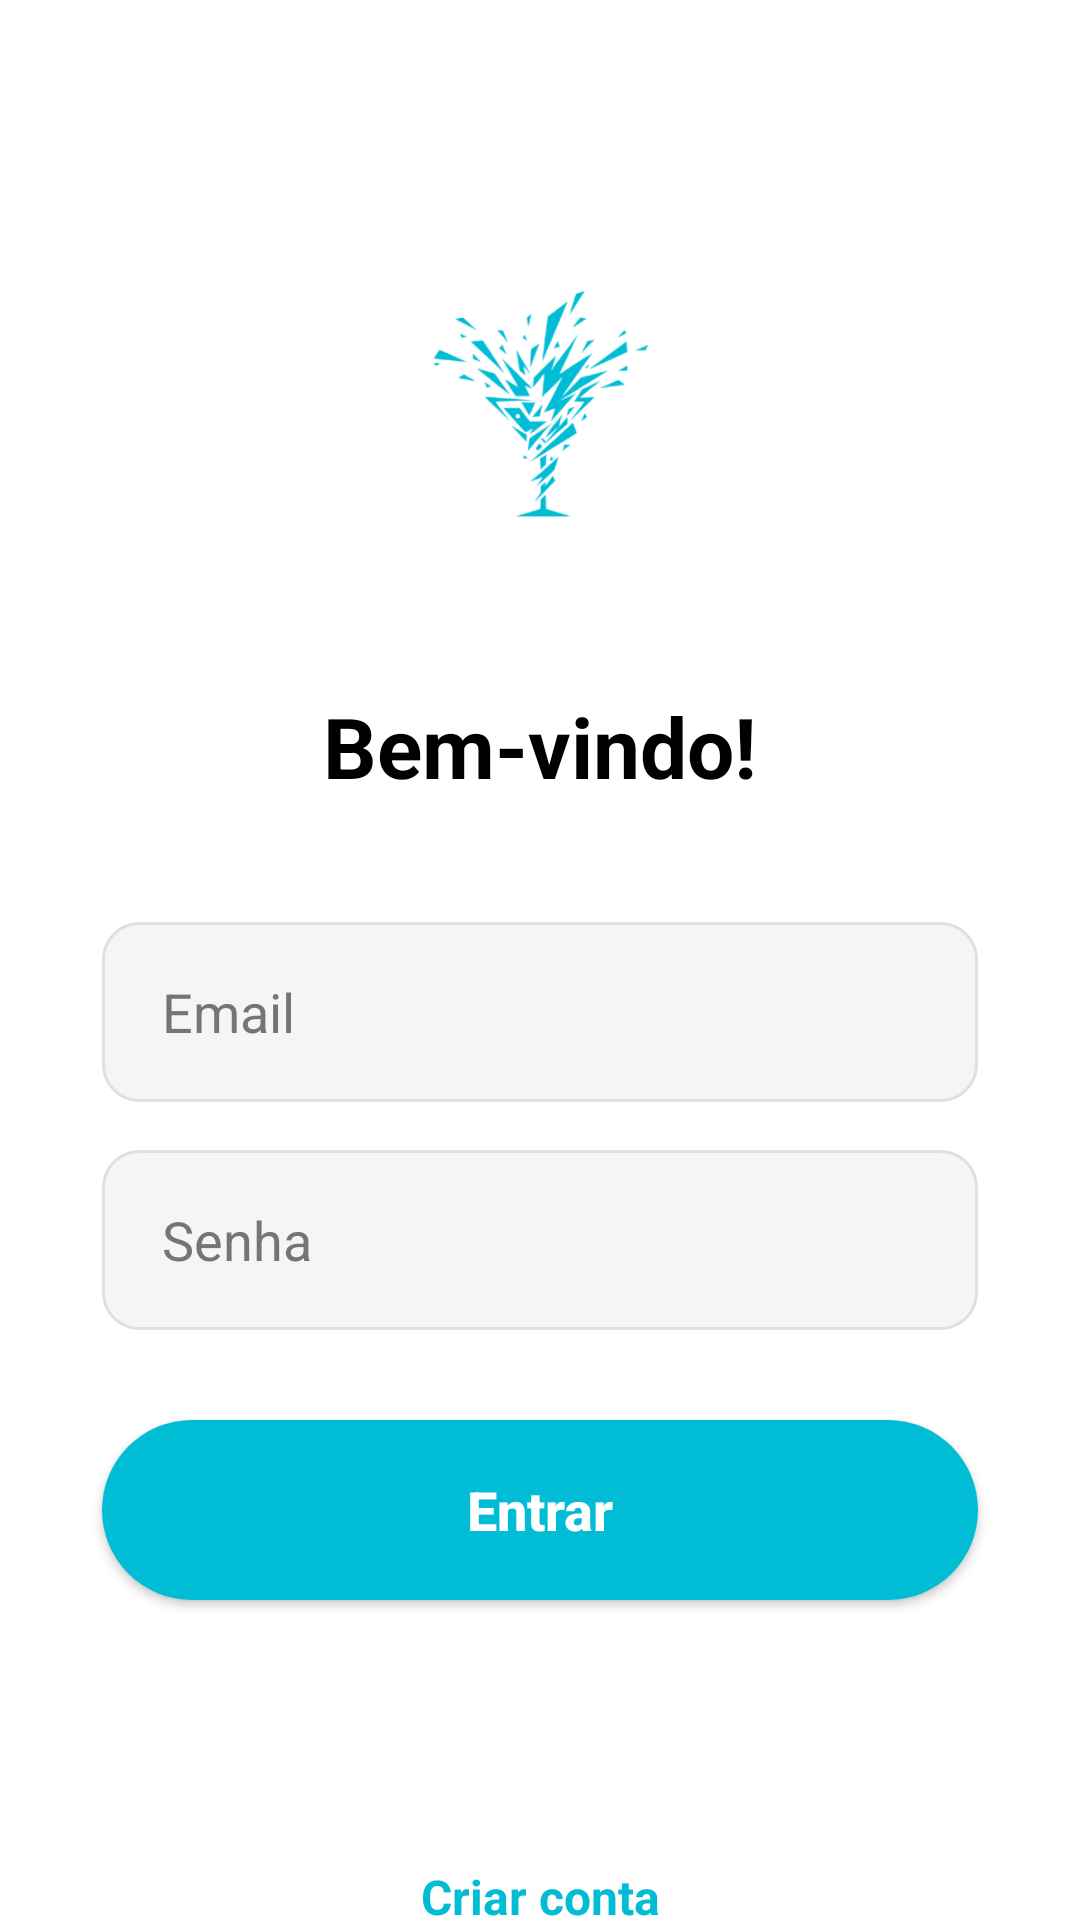

Layout XML and referenced resources for this Android screen:
<!-- AndroidManifest.xml: application theme Theme.Aplicativo -->
<!-- res/layout/activity_tela_principal.xml -->
<?xml version="1.0" encoding="utf-8"?>
<androidx.core.widget.NestedScrollView
    xmlns:android="http://schemas.android.com/apk/res/android"
    xmlns:app="http://schemas.android.com/apk/res-auto"
    xmlns:tools="http://schemas.android.com/tools"
    android:layout_width="match_parent"
    android:layout_height="match_parent"
    android:background="@color/white"
    android:fillViewport="true">

    <androidx.constraintlayout.widget.ConstraintLayout
        android:id="@+id/main"
        android:layout_width="match_parent"
        android:layout_height="wrap_content"
        android:padding="24dp">

        <ImageView
            android:id="@+id/logo"
            android:layout_width="150dp"
            android:layout_height="150dp"
            android:src="@drawable/logos"
            android:layout_marginTop="40dp"
            app:layout_constraintTop_toTopOf="parent"
            app:layout_constraintStart_toStartOf="parent"
            app:layout_constraintEnd_toEndOf="parent"
            app:tint="@color/cyan_primary" />

        <TextView
            android:id="@+id/titulo"
            android:layout_width="wrap_content"
            android:layout_height="wrap_content"
            android:text="Bem-vindo!"
            android:textSize="28sp"
            android:textStyle="bold"
            android:textColor="@color/black"
            android:layout_marginTop="16dp"
            app:layout_constraintTop_toBottomOf="@id/logo"
            app:layout_constraintStart_toStartOf="parent"
            app:layout_constraintEnd_toEndOf="parent" />

        <EditText
            android:id="@+id/edit_email"
            android:layout_width="0dp"
            android:layout_height="60dp"
            android:background="@drawable/background"
            android:hint="Email"
            android:paddingStart="20dp"
            android:paddingEnd="20dp"
            android:drawableEnd="@drawable/ic_email"
            android:drawablePadding="16dp"
            android:drawableTint="@color/cyan_primary"
            android:inputType="textEmailAddress"
            android:textColor="@color/black"
            android:textColorHint="@color/gray_text"
            android:layout_marginTop="40dp"
            android:layout_marginStart="10dp"
            android:layout_marginEnd="10dp"
            app:layout_constraintTop_toBottomOf="@id/titulo"
            app:layout_constraintStart_toStartOf="parent"
            app:layout_constraintEnd_toEndOf="parent" />

        <EditText
            android:id="@+id/edit_senha"
            android:layout_width="0dp"
            android:layout_height="60dp"
            android:background="@drawable/background"
            android:hint="Senha"
            android:paddingStart="20dp"
            android:paddingEnd="20dp"
            android:drawableEnd="@drawable/ic_eye"
            android:drawablePadding="16dp"
            android:drawableTint="@color/cyan_primary"
            android:inputType="textPassword"
            android:textColor="@color/black"
            android:textColorHint="@color/gray_text"
            android:layout_marginTop="16dp"
            android:layout_marginStart="10dp"
            android:layout_marginEnd="10dp"
            app:layout_constraintTop_toBottomOf="@id/edit_email"
            app:layout_constraintStart_toStartOf="parent"
            app:layout_constraintEnd_toEndOf="parent" />

        <androidx.appcompat.widget.AppCompatButton
            android:id="@+id/bt_entrar"
            android:layout_width="0dp"
            android:layout_height="60dp"
            android:background="@drawable/button"
            android:text="@string/entrar"
            android:textColor="@color/white"
            android:textSize="18sp"
            android:textStyle="bold"
            android:textAllCaps="false"
            android:layout_marginTop="30dp"
            android:layout_marginStart="10dp"
            android:layout_marginEnd="10dp"
            app:layout_constraintTop_toBottomOf="@id/edit_senha"
            app:layout_constraintStart_toStartOf="parent"
            app:layout_constraintEnd_toEndOf="parent" />

        <ProgressBar
            android:id="@+id/progressbar"
            android:layout_width="wrap_content"
            android:layout_height="wrap_content"
            android:layout_marginTop="20dp"
            android:visibility="invisible"
            android:indeterminateTint="@color/cyan_primary"
            app:layout_constraintTop_toBottomOf="@id/bt_entrar"
            app:layout_constraintStart_toStartOf="parent"
            app:layout_constraintEnd_toEndOf="parent" />

        <TextView
            android:id="@+id/text_telacadastro"
            android:layout_width="wrap_content"
            android:layout_height="wrap_content"
            android:text="@string/text_cadastro"
            android:textSize="16sp"
            android:textColor="@color/cyan_primary"
            android:textStyle="bold"
            android:layout_marginTop="20dp"
            android:layout_marginBottom="30dp"
            app:layout_constraintTop_toBottomOf="@id/progressbar"
            app:layout_constraintStart_toStartOf="parent"
            app:layout_constraintEnd_toEndOf="parent" />

    </androidx.constraintlayout.widget.ConstraintLayout>

</androidx.core.widget.NestedScrollView>
<!-- resources referenced by this layout -->
<resources>
  <color name="black">#FF000000</color>
  <color name="cyan_primary">#00BCD4</color>
  <color name="gray_text">#757575</color>
  <color name="white">#FFFFFFFF</color>
  <!-- drawable background (drawable) -->
  <shape xmlns:android="http://schemas.android.com/apk/res/android">
      <solid android:color="@color/gray_input"/>
      <corners android:radius="12dp"/>
      <stroke android:width="1dp" android:color="#E0E0E0"/>
  </shape>
  <!-- drawable button (drawable) -->
  <shape xmlns:android="http://schemas.android.com/apk/res/android">
      <solid android:color="@color/cyan_primary"/>
      <corners android:radius="30dp"/>
  </shape>
  <!-- drawable logos: png bitmap (drawable, 56381 bytes) -->
  <string name="entrar">Entrar</string>
  <string name="text_cadastro">Criar conta</string>
  <style name="Theme.Aplicativo" parent="Base.Theme.Aplicativo" />
  <color name="gray_input">#F5F5F5</color>
  <style name="Base.Theme.Aplicativo" parent="Theme.Material3.DayNight.NoActionBar">
          
          
      </style>
</resources>
